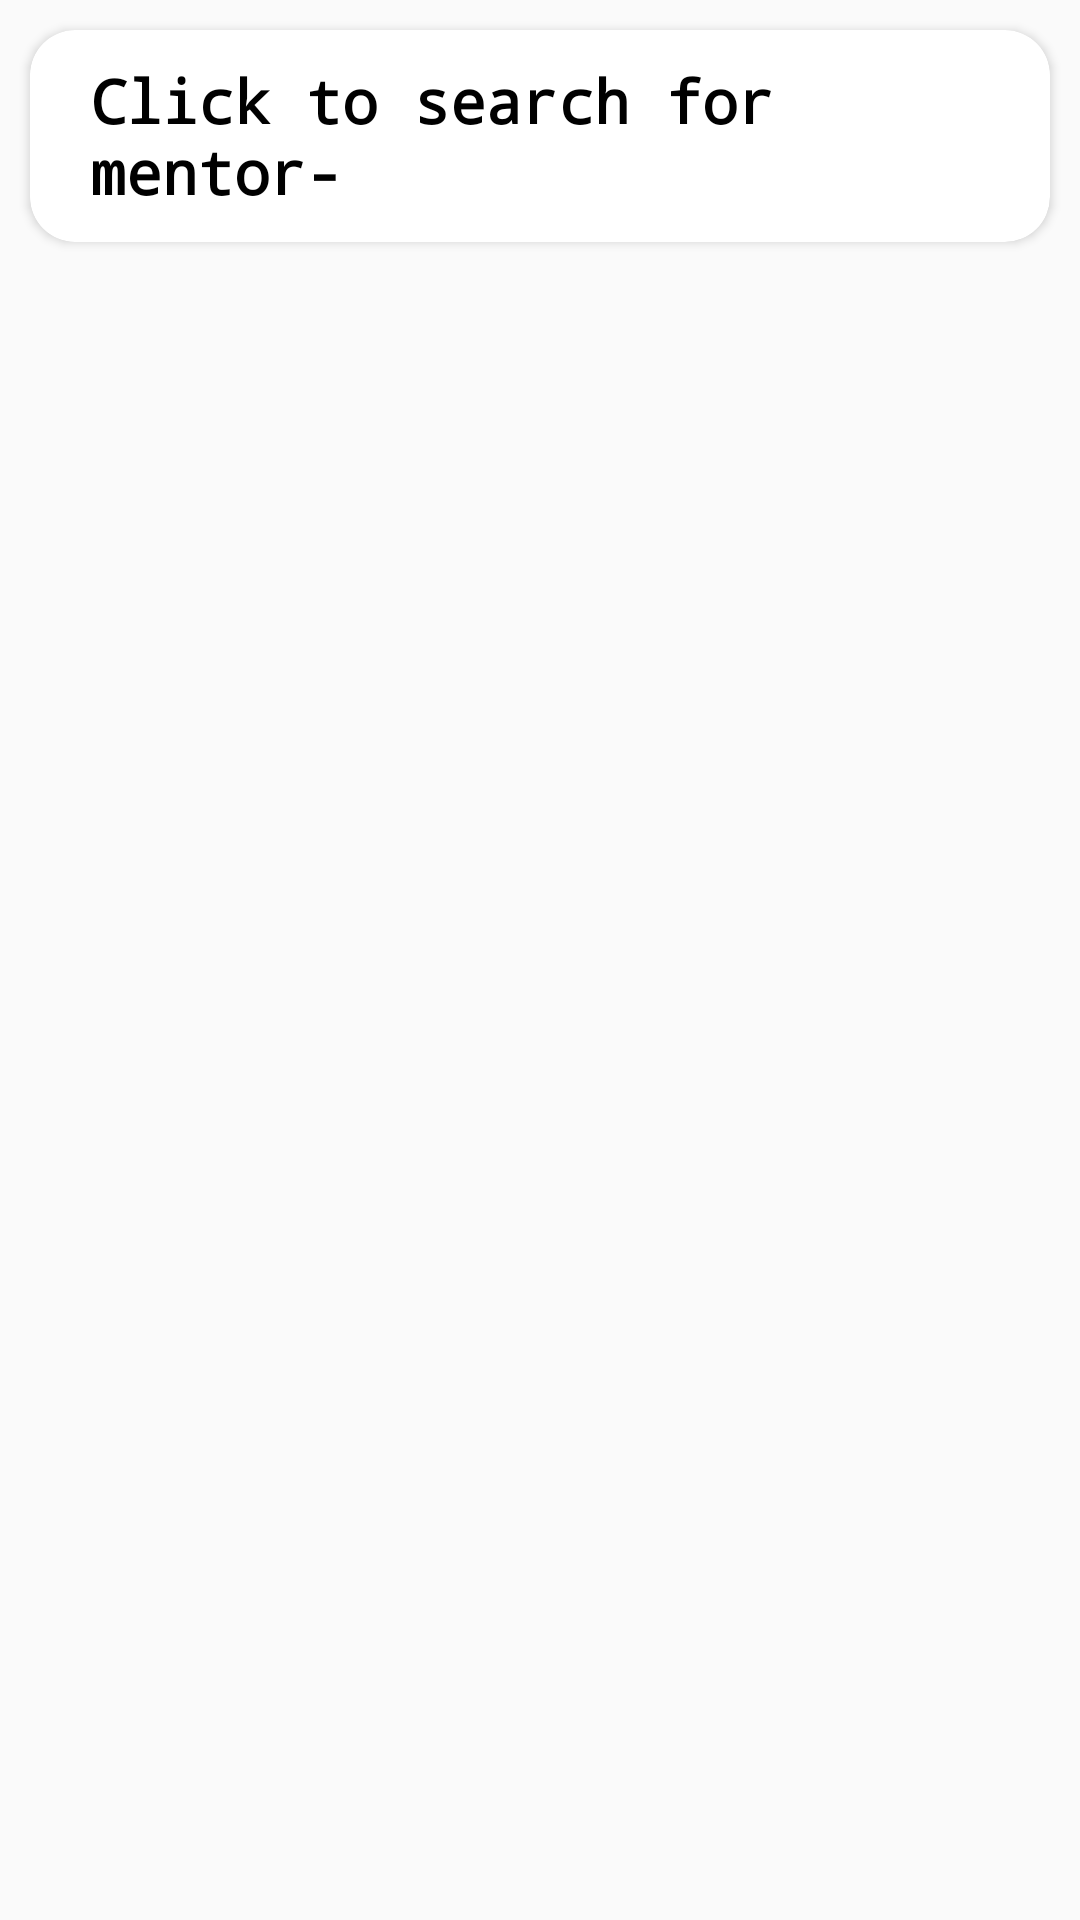

Android layout source for this screen:
<!-- AndroidManifest.xml: application theme AppTheme -->
<!-- res/layout/activity_menteedashboard.xml -->
<?xml version="1.0" encoding="utf-8"?>
<androidx.drawerlayout.widget.DrawerLayout xmlns:android="http://schemas.android.com/apk/res/android"
    xmlns:app="http://schemas.android.com/apk/res-auto"
    xmlns:tools="http://schemas.android.com/tools"
    android:id="@+id/navigationDrawerLayout"
    android:layout_width="match_parent"
    android:layout_height="match_parent"
    android:fitsSystemWindows="true"
    tools:context=".activities.MenteeDashboardActivity">

    <LinearLayout
        android:layout_width="wrap_content"
        android:layout_height="wrap_content"
        android:orientation="vertical">

        <androidx.cardview.widget.CardView
            android:layout_width="match_parent"
            android:layout_height="wrap_content"
            android:layout_margin="10dp"
            android:elevation="10dp"
            android:padding="10dp"
            app:cardCornerRadius="15dp">

            <TextView
                android:layout_width="match_parent"
                android:layout_height="wrap_content"
                android:layout_marginStart="20dp"
                android:layout_marginTop="10dp"
                android:layout_marginEnd="20dp"
                android:layout_marginBottom="10dp"
                android:fontFamily="monospace"
                android:text="Click to search for mentor-"
                android:textColor="@color/blackTextColor"
                android:textSize="20dp"
                android:textStyle="bold" />

        </androidx.cardview.widget.CardView>

        <androidx.recyclerview.widget.RecyclerView
            android:id="@+id/rvRecommendedSubjects"
            android:layout_width="match_parent"
            android:layout_height="match_parent"
            app:layout_behavior="@string/appbar_scrolling_view_behavior" />

    </LinearLayout>

    <com.google.android.material.navigation.NavigationView
        android:id="@+id/navigationDrawer"
        android:layout_width="wrap_content"
        android:layout_height="match_parent"
        android:layout_gravity="start|left"
        android:fitsSystemWindows="true"
        app:itemTextAppearance="@style/NDItemFontStyle"
        app:menu="@menu/menu_navigationdrawer" />

</androidx.drawerlayout.widget.DrawerLayout>
<!-- resources referenced by this layout -->
<resources>
  <color name="blackTextColor">#000</color>
  <style name="AppTheme" parent="Theme.AppCompat.Light.DarkActionBar">
          
          <item name="colorPrimary">@color/colorPrimary</item>
          <item name="colorPrimaryDark">@color/colorLoginPrimaryDark</item>
          <item name="colorAccent">@color/colorAccent</item>
          <item name="windowActionBar">false</item>
          <item name="windowNoTitle">true</item>
      </style>
  <color name="colorPrimary">#008577</color>
  <color name="colorLoginPrimaryDark">#FDFFFF</color>
  <color name="colorAccent">#D81B60</color>
</resources>
